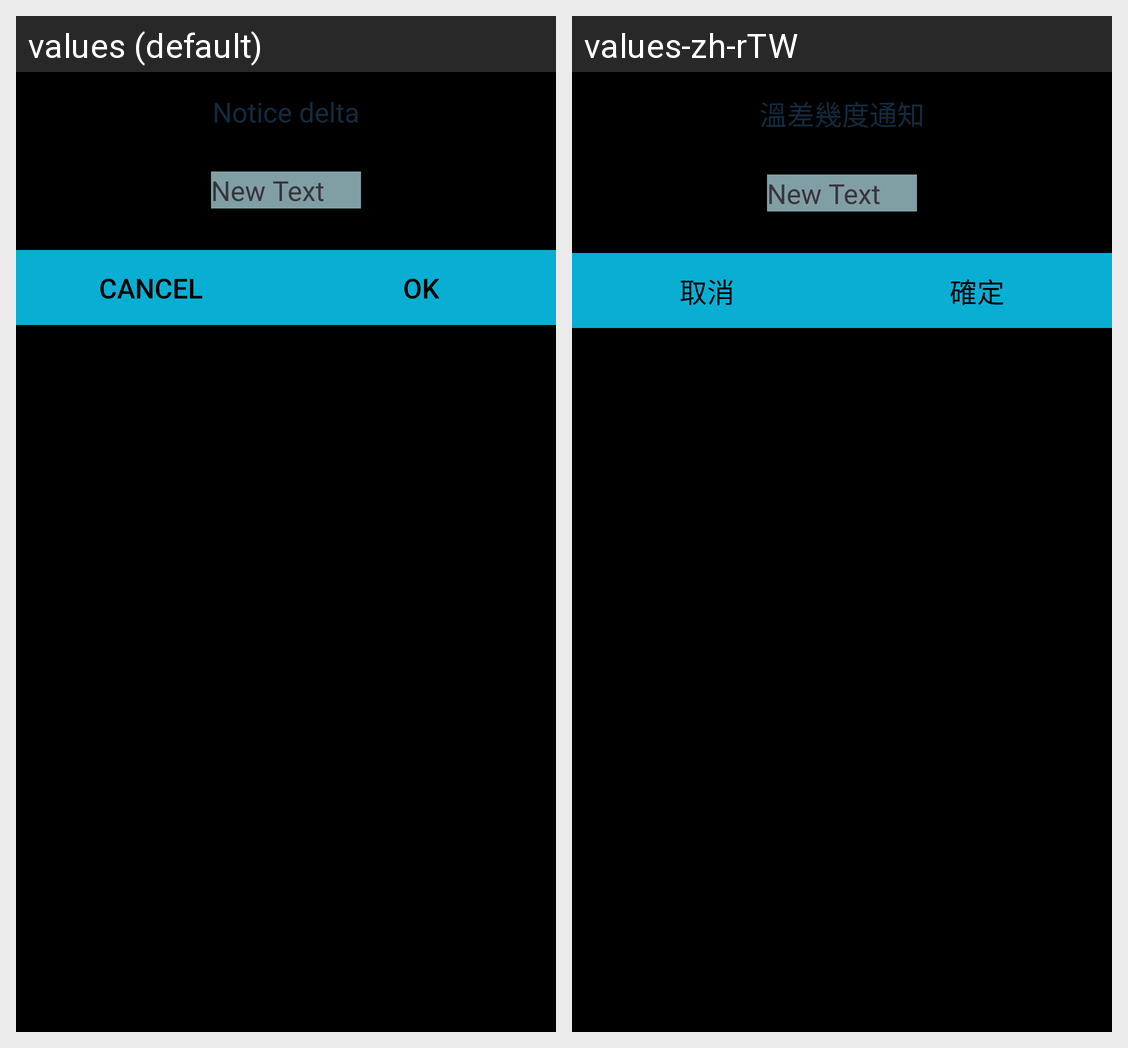

For this localized Android screen grid, give each drawn string resource with its value in every locale shown.
Android screen res/layout/notice_setting_dialog.xml rendered under 2 locales, left to right: values (default), values-zh-rTW. Device: Nexus 5 (rendered at 1080×1920; each locale shown at half size, 540×960, under a caption strip naming it); theme AppTheme.
Strings drawn on this screen, with the default value and each locale's value (text and hints the layout hard-codes, and strings that could not be matched under every locale, appear in the picture but are not listed):

notice_delta
  values: Notice delta
  values-zh-rTW: 溫差幾度通知

cancel
  values: Cancel
  values-zh-rTW: 取消

determine_machine
  values: OK
  values-zh-rTW: 確定
